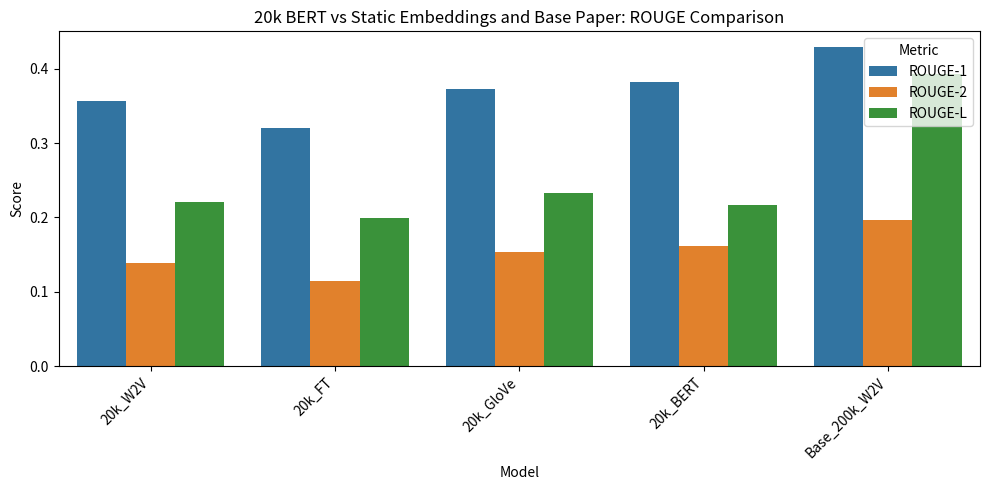
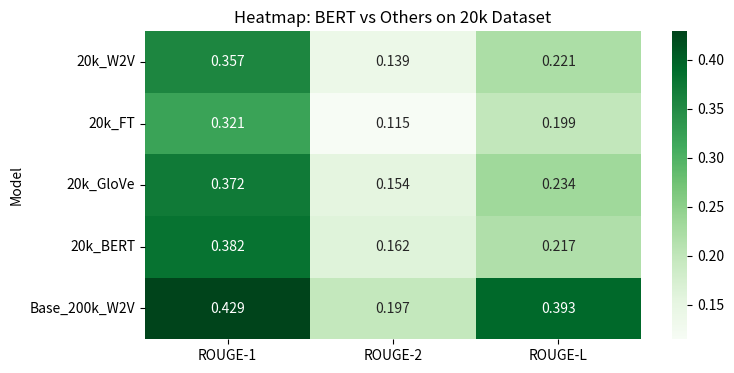

Write the Python code that produced these figures, in order.
import matplotlib.pyplot as plt
import seaborn as sns
import pandas as pd

# Data for 20k embeddings including BERT
df_part4 = pd.DataFrame({
    'Model': ['20k_W2V', '20k_FT', '20k_GloVe', '20k_BERT', 'Base_200k_W2V'],
    'ROUGE-1': [0.3567, 0.3208, 0.3724, 0.3821, 0.429],
    'ROUGE-2': [0.1388, 0.1148, 0.1541, 0.1623, 0.197],
    'ROUGE-L': [0.2212, 0.1994, 0.2335, 0.2167, 0.393]
})

# Grouped Bar Plot
df_melt = df_part4.melt(id_vars='Model', var_name='Metric', value_name='Score')
plt.figure(figsize=(10, 5))
sns.barplot(data=df_melt, x='Model', y='Score', hue='Metric')
plt.title("20k BERT vs Static Embeddings and Base Paper: ROUGE Comparison")
plt.xticks(rotation=45, ha='right')
plt.tight_layout()
plt.show()

# Heatmap
plt.figure(figsize=(8, 4))
sns.heatmap(df_part4.set_index('Model'), annot=True, cmap='Greens', fmt=".3f")
plt.title("Heatmap: BERT vs Others on 20k Dataset")
plt.show()

